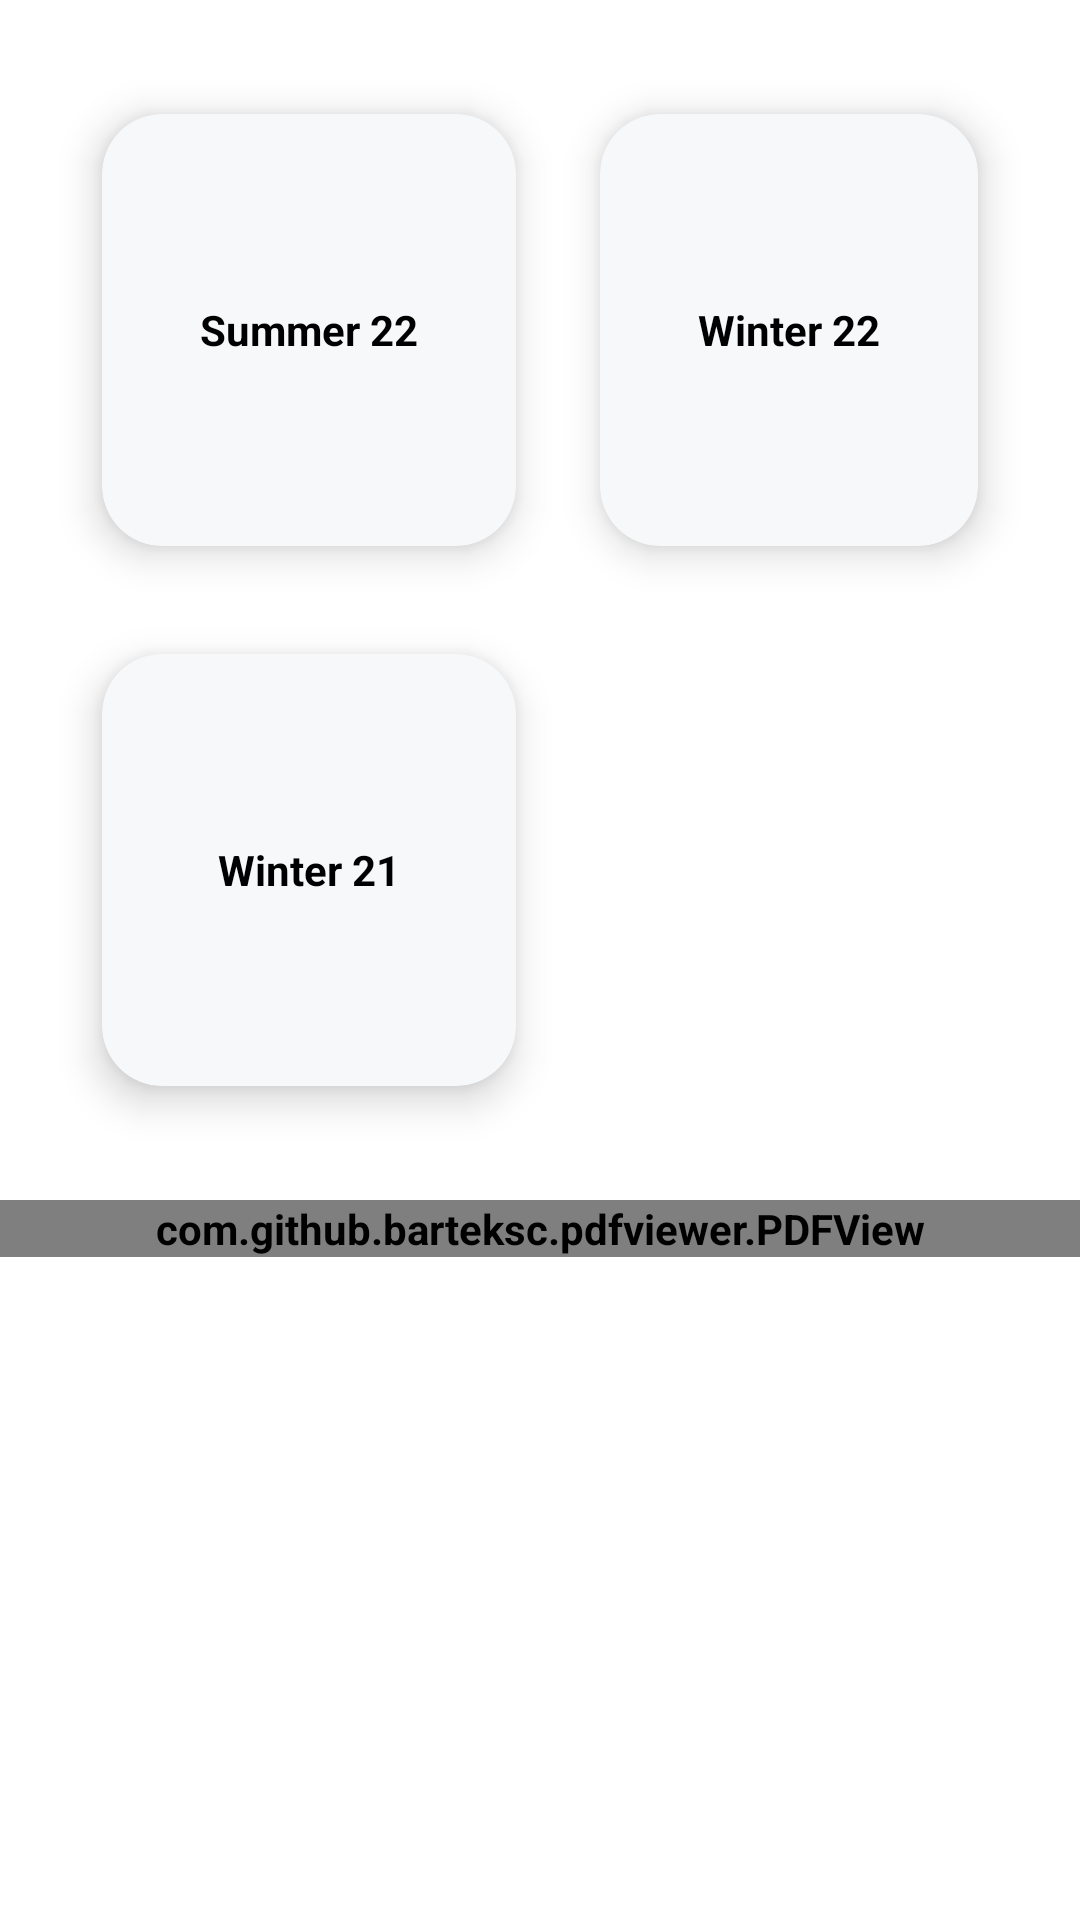

Layout XML and referenced resources for this Android screen:
<!-- AndroidManifest.xml: application theme Theme.AmigoTheStudyBuddy -->
<!-- res/layout/activity_exam_paper.xml -->
<?xml version="1.0" encoding="utf-8"?>
<RelativeLayout xmlns:android="http://schemas.android.com/apk/res/android"
    xmlns:app="http://schemas.android.com/apk/res-auto"
    xmlns:tools="http://schemas.android.com/tools"
    android:layout_width="match_parent"
    android:layout_height="match_parent"
    android:theme="@style/pdfTheme"
    tools:context=".ExamPaper">

    <ScrollView
        android:layout_width="match_parent"
        android:layout_height="wrap_content"
        tools:ignore="UselessParent">
        <RelativeLayout
            android:layout_width="match_parent"
            android:layout_height="wrap_content">

            <GridLayout
                android:id="@+id/gridLayout"
                android:layout_width="match_parent"
                android:layout_height="match_parent"
                android:layout_marginStart="20dp"
                android:layout_marginTop="20dp"
                android:layout_marginEnd="20dp"
                android:layout_marginBottom="20dp">

                <androidx.cardview.widget.CardView
                    android:id="@+id/summer22"
                    android:layout_width="wrap_content"
                    android:layout_height="180dp"
                    android:layout_row="0"
                    android:layout_rowWeight="1"
                    android:layout_column="0"
                    android:layout_columnWeight="1"
                    android:layout_gravity="fill"
                    app:cardBackgroundColor="#F6F8FA"
                    android:padding="60dp"
                    app:cardCornerRadius="20dp"
                    app:cardElevation="8dp"
                    app:cardUseCompatPadding="true">

                    <TextView
                        android:layout_width="wrap_content"
                        android:layout_height="wrap_content"
                        android:text="@string/summer22"
                        app:drawableTopCompat="@drawable/pdffile" />

                </androidx.cardview.widget.CardView>

                <androidx.cardview.widget.CardView
                    android:id="@+id/winter22"
                    android:layout_width="wrap_content"
                    android:layout_height="180dp"
                    android:layout_row="0"
                    android:layout_rowWeight="1"
                    android:layout_column="1"
                    android:layout_columnWeight="1"
                    android:layout_gravity="fill"
                    android:padding="60dp"
                    app:cardBackgroundColor="#F6F8FA"
                    app:cardCornerRadius="20dp"
                    app:cardElevation="8dp"
                    app:cardUseCompatPadding="true">

                    <TextView
                        android:layout_width="wrap_content"
                        android:layout_height="wrap_content"
                        app:drawableTopCompat="@drawable/pdffile"
                        android:text="@string/winter22" />
                </androidx.cardview.widget.CardView>

                <androidx.cardview.widget.CardView
                    android:id="@+id/winter21"
                    android:layout_width="wrap_content"
                    android:layout_height="180dp"
                    android:layout_row="1"
                    android:layout_rowWeight="1"
                    android:layout_column="0"
                    android:layout_columnWeight="1"
                    android:layout_gravity="fill"
                    android:padding="60dp"
                    app:cardBackgroundColor="#F6F8FA"
                    app:cardCornerRadius="20dp"
                    app:cardElevation="8dp"
                    app:cardUseCompatPadding="true">

                    <TextView
                        android:layout_width="wrap_content"
                        android:layout_height="wrap_content"
                        android:text="@string/winter21"
                        app:drawableTopCompat="@drawable/pdffile" />
                </androidx.cardview.widget.CardView>



            </GridLayout>
            <com.github.barteksc.pdfviewer.PDFView
                android:id="@+id/pdfView"
                android:layout_below="@id/gridLayout"
                android:layout_width="match_parent"
                android:layout_height="match_parent" />


        </RelativeLayout>

    </ScrollView>


</RelativeLayout>
<!-- resources referenced by this layout -->
<resources>
  <string name="summer22">Summer 22</string>
  <string name="winter21">Winter 21</string>
  <string name="winter22">Winter 22</string>
  <style name="pdfTheme">
          <item name="android:textAlignment">center</item>
          <item name="android:textColor">#000</item>
          <item name="android:textStyle">bold</item>
  
          <item name="android:layout_gravity">center_horizontal|center_vertical</item>
      </style>
  <style name="Theme.AmigoTheStudyBuddy" parent="Theme.MaterialComponents.DayNight.DarkActionBar">
          
          <item name="colorPrimary">@color/amigo</item>
          <item name="colorPrimaryVariant">@color/amigo</item>
          <item name="colorOnPrimary">@color/white</item>
          
          <item name="colorSecondary">@color/teal_200</item>
          <item name="colorSecondaryVariant">@color/teal_700</item>
          <item name="colorOnSecondary">@color/black</item>
          
          <item name="android:statusBarColor" tools:targetApi="l">@android:color/transparent</item>
          
      </style>
  <color name="amigo">#44aaa9</color>
  <color name="white">#FFFFFFFF</color>
  <color name="teal_200">#FF03DAC5</color>
  <color name="teal_700">#FF018786</color>
  <color name="black">#FF000000</color>
</resources>
